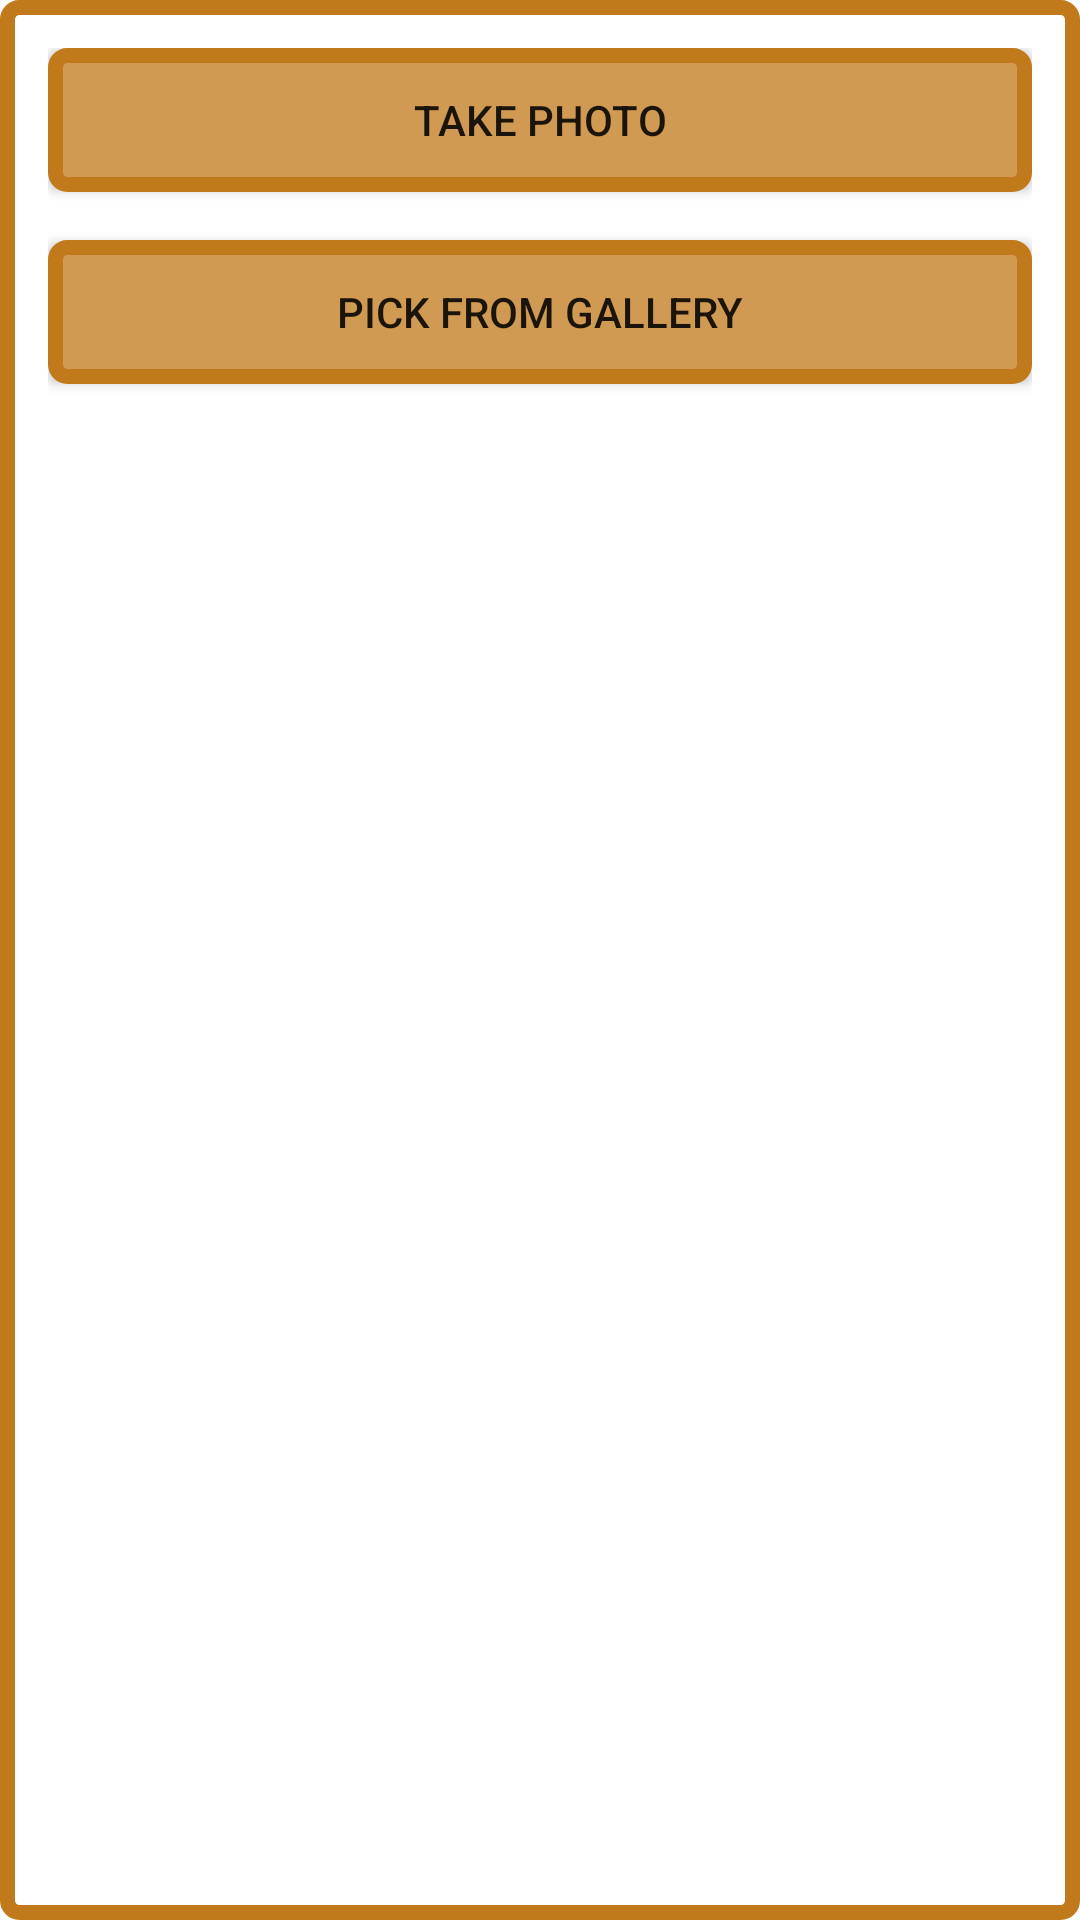

The Android layout XML behind this screen, and the referenced resources:
<!-- AndroidManifest.xml: application theme Theme.StudyBuddy -->
<!-- res/layout/dialog_select_image.xml -->
<?xml version="1.0" encoding="utf-8"?>
<LinearLayout xmlns:android="http://schemas.android.com/apk/res/android"
    android:layout_width="wrap_content"
    android:layout_height="wrap_content"
    android:orientation="vertical"
    android:layout_gravity="center"
    android:background="@drawable/bg_et"
    android:padding="16dp">

    <androidx.appcompat.widget.AppCompatButton
        android:id="@+id/button_take_photo"
        android:layout_width="match_parent"
        android:layout_height="wrap_content"
        android:background="@drawable/bg_button"
        android:paddingHorizontal="32dp"
        android:text="Take Photo" />

    <androidx.appcompat.widget.AppCompatButton
        android:id="@+id/button_pick_gallery"
        android:layout_width="match_parent"
        android:layout_height="wrap_content"
        android:layout_marginTop="16dp"
        android:background="@drawable/bg_button"
        android:paddingHorizontal="32dp"
        android:text="Pick from Gallery" />
</LinearLayout>
<!-- resources referenced by this layout -->
<resources>
  <!-- drawable bg_button (drawable) -->
  <?xml version="1.0" encoding="utf-8"?>
  <shape xmlns:android="http://schemas.android.com/apk/res/android">
      <stroke android:width="5dp" android:color="@color/orange_100" />
      <corners android:radius="4dp" />
      <solid android:color="@color/orange_50" />
  </shape>
  <!-- drawable bg_et (drawable) -->
  <?xml version="1.0" encoding="utf-8"?>
  <shape xmlns:android="http://schemas.android.com/apk/res/android">
      <stroke android:width="5dp" android:color="@color/orange_100" />
      <corners android:radius="4dp" />
      <solid android:color="@color/white" />
  </shape>
  <style name="Theme.StudyBuddy" parent="Theme.MaterialComponents.DayNight.DarkActionBar">
          
          <item name="colorPrimary">@color/purple_500</item>
          <item name="colorPrimaryVariant">@color/purple_700</item>
          <item name="colorOnPrimary">@color/white</item>
          
          <item name="colorSecondary">@color/teal_200</item>
          <item name="colorSecondaryVariant">@color/teal_700</item>
          <item name="colorOnSecondary">@color/black</item>
          
          <item name="android:statusBarColor">?attr/colorPrimaryVariant</item>
          
      </style>
  <color name="orange_100">#C0791B</color>
  <color name="orange_50">#D09A53</color>
  <color name="white">#FFFFFFFF</color>
  <color name="black">#FF000000</color>
  <!-- not gathered from this repository: default colours our renderer supplied (Android Studio template values) -->
  <color name="purple_500">#FF6200EE</color>
  <color name="purple_700">#FF3700B3</color>
  <color name="teal_200">#FF03DAC5</color>
  <color name="teal_700">#FF018786</color>
</resources>
